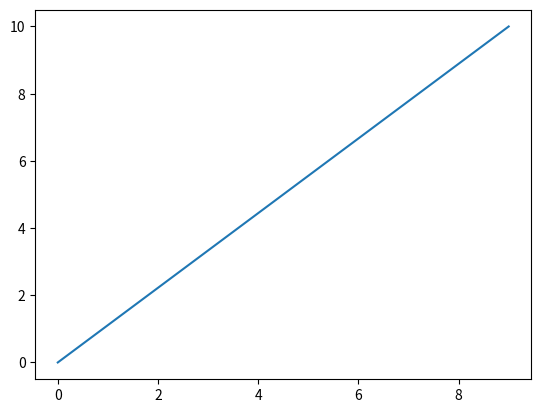

Recreate this plot in Python.
import matplotlib.pyplot as plt
import numpy as np


print("heihei")

x = np.linspace(0,10,10)

plt.plot(x)

plt.show()

